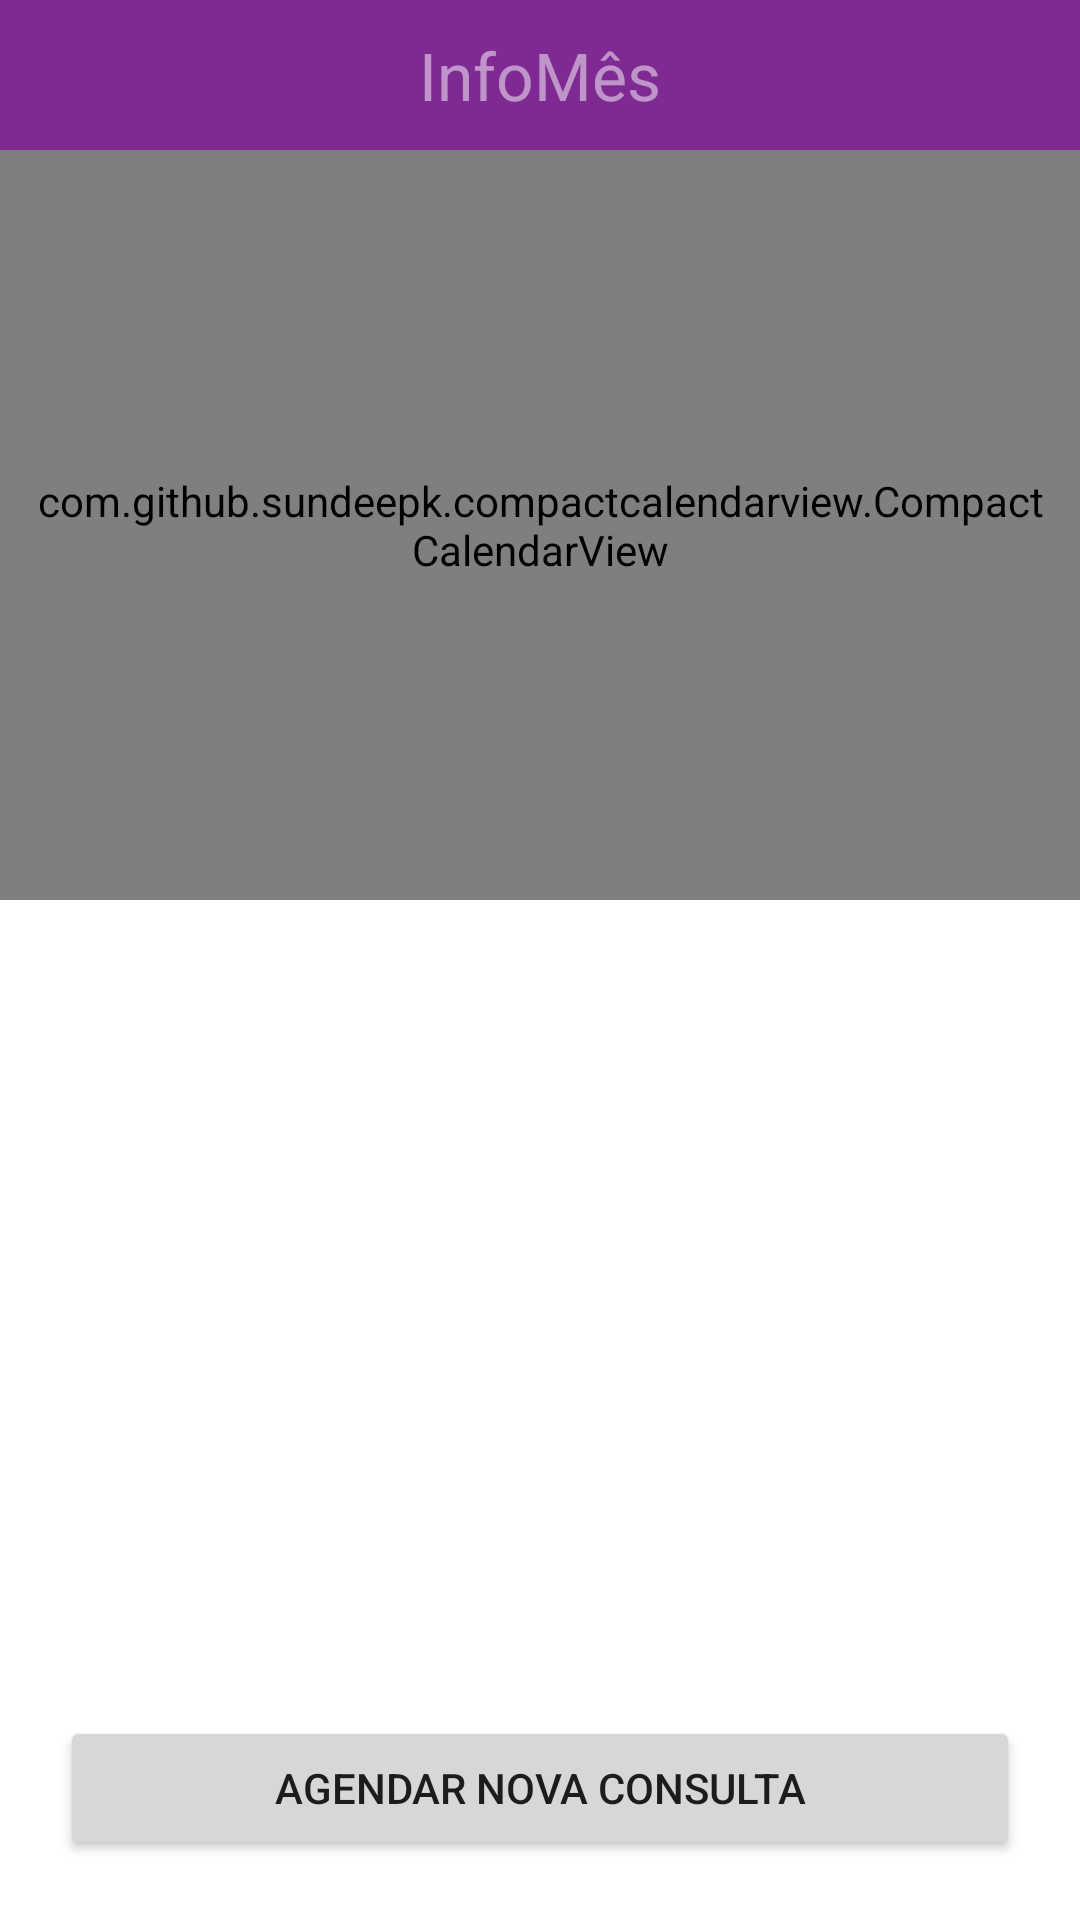

The Android layout XML behind this screen, and the referenced resources:
<!-- AndroidManifest.xml: application theme Theme.Notfall -->
<!-- res/layout/fragment_agenda.xml -->
<?xml version="1.0" encoding="utf-8"?>
<androidx.constraintlayout.widget.ConstraintLayout xmlns:android="http://schemas.android.com/apk/res/android"
    xmlns:app="http://schemas.android.com/apk/res-auto"
    xmlns:tools="http://schemas.android.com/tools"
    android:layout_width="match_parent"
    android:layout_height="match_parent">


    <LinearLayout
        android:id="@+id/llInfoMes"
        android:layout_width="match_parent"
        android:layout_height="50dp"
        android:background="@color/standard"
        android:gravity="center"
        app:layout_constraintEnd_toEndOf="parent"
        app:layout_constraintStart_toStartOf="parent"
        app:layout_constraintTop_toTopOf="parent">

        <TextView
            android:id="@+id/monthTextView"
            android:layout_width="match_parent"
            android:layout_height="wrap_content"
            android:gravity="center"
            android:text="InfoMês"
            android:textColor="@color/white_transparent_2"
            android:textSize="22sp"
            app:layout_constraintTop_toTopOf="parent"
            tools:layout_editor_absoluteX="176dp" />
    </LinearLayout>

    <com.github.sundeepk.compactcalendarview.CompactCalendarView
        android:id="@+id/compactcalendar_view"
        android:layout_width="match_parent"
        android:layout_height="250dp"
        android:layout_below="@+id/llInfoMes"
        android:paddingLeft="10dp"
        android:paddingRight="10dp"
        app:compactCalendarBackgroundColor="@color/standard"
        app:compactCalendarCurrentDayBackgroundColor="#40064A"
        app:compactCalendarCurrentSelectedDayBackgroundColor="@color/white_transparent"
        app:compactCalendarDisplayOtherMonthDays="true"
        app:compactCalendarMultiEventIndicatorColor="#fff"
        app:compactCalendarOtherMonthDaysTextColor="@color/white_transparent_2"
        app:compactCalendarShouldSelectFirstDayOfMonthOnScroll="true"
        app:compactCalendarTargetHeight="250dp"
        app:compactCalendarTextColor="#fff"
        app:compactCalendarTextSize="12sp"
        app:layout_constraintEnd_toEndOf="parent"
        app:layout_constraintStart_toStartOf="parent"
        app:layout_constraintTop_toBottomOf="@+id/llInfoMes" />

    <ListView
        android:id="@+id/event_listview"
        android:layout_width="match_parent"
        android:layout_height="0dp"
        android:layout_below="@id/compactcalendar_view"
        android:layout_marginBottom="10dp"
        android:divider="@android:color/darker_gray"
        android:dividerHeight="0.5dp"
        app:layout_constraintBottom_toTopOf="@+id/btnAgendarConsulta"
        app:layout_constraintEnd_toEndOf="parent"
        app:layout_constraintStart_toStartOf="parent"
        app:layout_constraintTop_toBottomOf="@+id/compactcalendar_view" />

    <Button
        android:id="@+id/btnAgendarConsulta"
        android:layout_width="match_parent"
        android:layout_height="wrap_content"
        android:layout_margin="20dp"
        android:layout_marginBottom="16dp"
        android:text="Agendar Nova Consulta"
        app:layout_constraintBottom_toBottomOf="parent"
        app:layout_constraintEnd_toEndOf="parent"
        app:layout_constraintStart_toStartOf="parent" />

</androidx.constraintlayout.widget.ConstraintLayout>
<!-- resources referenced by this layout -->
<resources>
  <color name="standard">#7F2993</color>
  <color name="white_transparent">#40FFFFFF</color>
  <color name="white_transparent_2">#80FFFFFF</color>
  <style name="Theme.Notfall" parent="Theme.MaterialComponents.DayNight.DarkActionBar">
          
          <item name="colorPrimary">@color/standard</item>
          <item name="colorPrimaryVariant">@color/standard</item>
          <item name="colorOnPrimary">@color/white</item>
          
          <item name="colorSecondary">@color/teal_200</item>
          <item name="colorSecondaryVariant">@color/teal_700</item>
          <item name="colorOnSecondary">@color/black</item>
          
          <item name="android:statusBarColor">?attr/colorPrimaryVariant</item>
          
      </style>
  <color name="white">#FFFFFFFF</color>
  <color name="teal_200">#7F2993</color>
  <color name="teal_700">#FF018786</color>
  <color name="black">#FF000000</color>
</resources>
